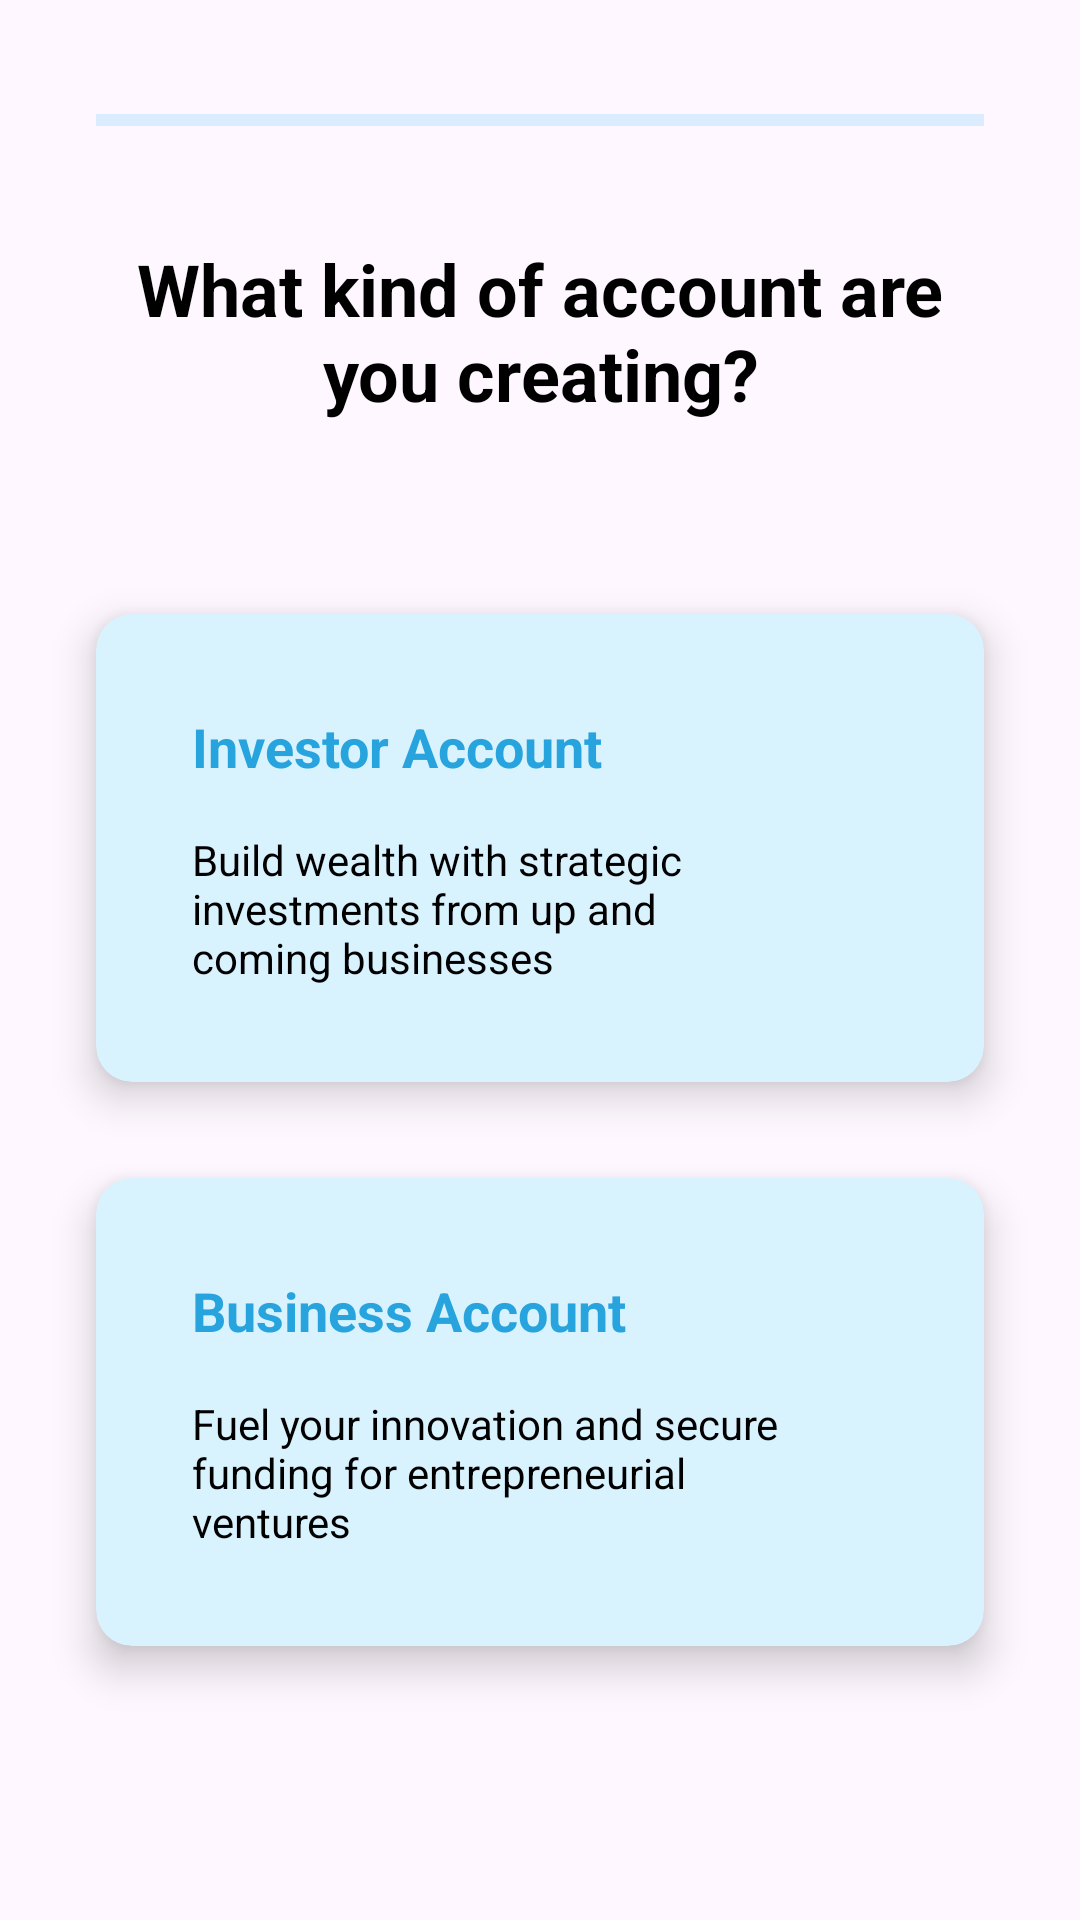

Android layout source for this screen:
<!-- AndroidManifest.xml: application theme Theme.ThriveMatchMaterial3 -->
<!-- res/layout/fragment_account_type.xml -->
<?xml version="1.0" encoding="utf-8"?>
<androidx.constraintlayout.widget.ConstraintLayout xmlns:android="http://schemas.android.com/apk/res/android"
    xmlns:app="http://schemas.android.com/apk/res-auto"
    xmlns:tools="http://schemas.android.com/tools"
    android:layout_width="match_parent"
    android:layout_height="match_parent"
    tools:context=".ui.account_setup.AccountTypeFragment">


    <ProgressBar
        android:id="@+id/progressBar"
        style="?android:attr/progressBarStyleHorizontal"
        android:layout_width="0dp"
        android:layout_height="wrap_content"
        android:layout_marginStart="32dp"
        android:layout_marginTop="32dp"
        android:layout_marginEnd="32dp"
        android:progressBackgroundTint="@color/colorPrimary"
        android:backgroundTint="@color/lightGray"
        app:layout_constraintEnd_toEndOf="parent"
        app:layout_constraintStart_toStartOf="parent"
        app:layout_constraintTop_toTopOf="parent" />

    <TextView
        android:id="@+id/textView4"
        android:layout_width="0dp"
        android:layout_height="wrap_content"
        android:layout_marginStart="32dp"
        android:layout_marginTop="32dp"
        android:layout_marginEnd="32dp"
        android:text="@string/account_type"
        android:textAlignment="center"
        android:textColor="@color/black"
        android:textSize="24sp"
        android:textStyle="bold"
        app:layout_constraintEnd_toEndOf="parent"
        app:layout_constraintStart_toStartOf="parent"
        app:layout_constraintTop_toBottomOf="@+id/progressBar" />

    

    <com.google.android.material.card.MaterialCardView
        android:id="@+id/cv_investorCard"
        style="?attr/materialCardViewElevatedStyle"
        app:cardElevation="8dp"
        android:layout_width="0dp"
        android:layout_height="wrap_content"
        android:layout_marginStart="32dp"
        android:layout_marginTop="64dp"
        android:layout_marginEnd="32dp"
        android:backgroundTint="@color/colorPrimaryLight"
        app:layout_constraintEnd_toEndOf="parent"
        app:layout_constraintStart_toStartOf="parent"
        app:layout_constraintTop_toBottomOf="@+id/textView4">

        <androidx.constraintlayout.widget.ConstraintLayout
            android:layout_width="match_parent"
            android:layout_height="match_parent">

            <TextView
                android:id="@+id/tv_investorAccount"
                android:layout_width="wrap_content"
                android:layout_height="wrap_content"
                android:layout_marginStart="32dp"
                android:layout_marginTop="32dp"
                android:text="@string/investor"
                android:textColor="@color/colorPrimaryDark"
                android:textSize="18sp"
                android:textStyle="bold"
                app:layout_constraintEnd_toEndOf="parent"
                app:layout_constraintHorizontal_bias="0.0"
                app:layout_constraintStart_toStartOf="parent"
                app:layout_constraintTop_toTopOf="parent" />

            <TextView
                android:id="@+id/tv_investorDescription"
                android:layout_width="0dp"
                android:layout_height="wrap_content"
                android:layout_marginStart="32dp"
                android:layout_marginTop="16dp"
                android:layout_marginEnd="64dp"
                android:layout_marginBottom="32dp"
                android:text="@string/investor_description"
                android:textColor="@color/black"
                android:textSize="14sp"
                app:layout_constraintBottom_toBottomOf="parent"
                app:layout_constraintEnd_toEndOf="parent"
                app:layout_constraintStart_toStartOf="parent"
                app:layout_constraintTop_toBottomOf="@+id/tv_investorAccount"
                app:layout_constraintVertical_bias="0.0" />

            <ImageButton
                android:id="@+id/img_btn_to_investor_account"
                android:layout_width="wrap_content"
                android:layout_height="wrap_content"
                android:layout_marginStart="8dp"
                android:layout_marginEnd="8dp"
                android:backgroundTint="@color/colorPrimaryLight"
                android:src="@drawable/arrow_forward"
                app:layout_constraintBottom_toBottomOf="parent"
                app:layout_constraintEnd_toEndOf="parent"
                app:layout_constraintStart_toEndOf="@+id/tv_investorDescription"
                app:layout_constraintTop_toTopOf="parent" />
        </androidx.constraintlayout.widget.ConstraintLayout>

    </com.google.android.material.card.MaterialCardView>

    <com.google.android.material.card.MaterialCardView
        android:id="@+id/cv_businessCard"
        style="?attr/materialCardViewElevatedStyle"
        android:layout_width="0dp"
        android:layout_height="wrap_content"
        android:layout_marginStart="32dp"
        android:layout_marginTop="32dp"
        android:layout_marginEnd="32dp"
        android:backgroundTint="@color/colorPrimaryLight"
        app:cardElevation="8dp"
        app:layout_constraintBottom_toBottomOf="parent"
        app:layout_constraintEnd_toEndOf="parent"
        app:layout_constraintHorizontal_bias="0.449"
        app:layout_constraintStart_toStartOf="parent"
        app:layout_constraintTop_toBottomOf="@+id/cv_investorCard"
        app:layout_constraintVertical_bias="0.0">

        <androidx.constraintlayout.widget.ConstraintLayout
            android:layout_width="match_parent"
            android:layout_height="match_parent">

            <TextView
                android:id="@+id/tv_businessAccount"
                android:layout_width="wrap_content"
                android:layout_height="wrap_content"
                android:layout_marginStart="32dp"
                android:layout_marginTop="32dp"
                android:text="@string/business"
                android:textColor="@color/colorPrimaryDark"
                android:textSize="18sp"
                android:textStyle="bold"
                app:layout_constraintEnd_toEndOf="parent"
                app:layout_constraintHorizontal_bias="0.0"
                app:layout_constraintStart_toStartOf="parent"
                app:layout_constraintTop_toTopOf="parent" />

            <TextView
                android:id="@+id/tv_businessDescription"
                android:layout_width="0dp"
                android:layout_height="wrap_content"
                android:layout_marginStart="32dp"
                android:layout_marginTop="16dp"
                android:layout_marginEnd="64dp"
                android:layout_marginBottom="32dp"
                android:text="@string/business_description"
                android:textColor="@color/black"
                android:textSize="14sp"
                app:layout_constraintBottom_toBottomOf="parent"
                app:layout_constraintEnd_toEndOf="parent"
                app:layout_constraintStart_toStartOf="parent"
                app:layout_constraintTop_toBottomOf="@+id/tv_businessAccount"
                app:layout_constraintVertical_bias="0.0" />

            <ImageButton
                android:id="@+id/img_btn_to_business_account"
                android:layout_width="wrap_content"
                android:layout_height="wrap_content"
                android:layout_marginStart="8dp"
                android:layout_marginEnd="8dp"
                android:backgroundTint="@color/colorPrimaryLight"
                android:src="@drawable/arrow_forward"
                app:layout_constraintBottom_toBottomOf="parent"
                app:layout_constraintEnd_toEndOf="parent"
                app:layout_constraintStart_toEndOf="@+id/tv_businessDescription"
                app:layout_constraintTop_toTopOf="parent" />


        </androidx.constraintlayout.widget.ConstraintLayout>
    </com.google.android.material.card.MaterialCardView>

</androidx.constraintlayout.widget.ConstraintLayout>
<!-- resources referenced by this layout -->
<resources>
  <color name="black">#000000</color>
  <color name="colorPrimary">#72CBF6</color>
  <color name="colorPrimaryDark">#27A3DE</color>
  <color name="colorPrimaryLight">#D8F2FE</color>
  <color name="lightGray">#D9D9D9</color>
  <string name="account_type">What kind of account are you creating?</string>
  <string name="business">Business Account</string>
  <string name="business_description">Fuel your innovation and secure funding for entrepreneurial ventures </string>
  <string name="investor">Investor Account</string>
  <string name="investor_description">Build wealth with strategic investments from up and coming businesses</string>
  <style name="Theme.ThriveMatchMaterial3" parent="Theme.Material3.DayNight.NoActionBar">
      
      <item name="colorPrimary">@color/colorPrimary</item>
      <item name="colorPrimaryVariant">@color/colorPrimaryDark</item>
      <item name="colorOnPrimary">@color/white</item>
      
      <item name="colorSecondary">@color/colorSecondary</item>
      <item name="colorSecondaryVariant">@color/colorSecondaryDark</item>
      <item name="colorOnSecondary">@color/white</item>
      
      <item name="colorTertiary">@color/colorTertiary</item>
  
      
      <item name="android:statusBarColor">?attr/colorPrimaryVariant</item>
      
  </style>
  <color name="white">#FFFFFF</color>
  <color name="colorSecondary">#7E8CF7</color>
  <color name="colorSecondaryDark">#394DE3</color>
  <color name="colorTertiary">#6CF8A9</color>
</resources>
